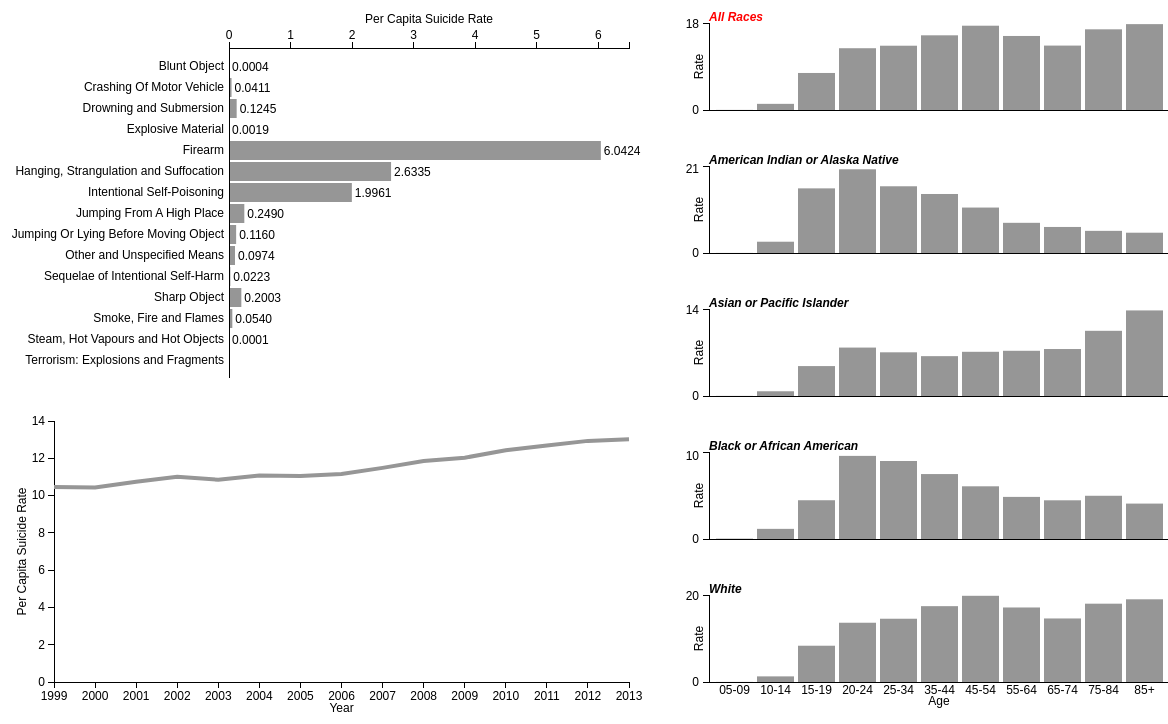
D3 v3 page, settled after 480 driven frames (8 s of simulated time); the page loaded 1 data file(s).





      var dataset;


      d3.csv("Data03.csv", function(data){


        var filters_gen = {
                            year: 'All',
                            gender: 'Both',
                            race: 'All Races',
                            age_group: 'All',
                            death_cause: 'All'
                          };

        var race_prev, race_curr, year_prev, year_curr, gender_prev, gender_curr;

        race_prev = deepcopy(filters_gen.race);
        year_prev = deepcopy(filters_gen.year);
        gender_prev = deepcopy(filters_gen.gender);

        race_curr = deepcopy(race_prev);
        year_curr = deepcopy(year_prev);
        gender_curr = deepcopy(gender_prev);

        var filters_horz = deepcopy(filters_gen);

        filters_horz.death_cause = [
                                    'Blunt Object',
                                    'Crashing Of Motor Vehicle',
                                    'Drowning and Submersion',
                                    'Explosive Material',
                                    'Firearm',
                                    'Hanging, Strangulation and Suffocation',
                                    'Intentional Self-Poisoning',
                                    'Jumping From A High Place',
                                    'Jumping Or Lying Before Moving Object',
                                    'Other and Unspecified Means',
                                    'Sequelae of Intentional Self-Harm',
                                    'Sharp Object',
                                    'Smoke, Fire and Flames',
                                    'Steam, Hot Vapours and Hot Objects',
                                    'Terrorism: Explosions and Fragments',
                                    'Terrorism: Other and Unspecified means'
                                    ];



        var filters_mult = deepcopy(filters_gen);

        filters_mult.race = [
                            'All Races',
                            'American Indian or Alaska Native',
                            'Asian or Pacific Islander',
                            'Black or African American',
                            'White'
                            ]

        filters_mult.age_group = [
                                  '05-09',
                                  '10-14',
                                  '15-19',
                                  '20-24',
                                  '25-34',
                                  '35-44',
                                  '45-54',
                                  '55-64',
                                  '65-74',
                                  '75-84',
                                  '85+'
                                  ];


        var filters_line = deepcopy(filters_gen);

        filters_line.year = ['1999', '2000', '2001', '2002', '2003', '2004', '2005', '2006', 
                              '2007', '2008', '2009', '2010', '2011', '2012', '2013']



        var rnd_digits = d3.format("0.4f")




        dataset = data;


        //decode the data.  I did this to make the csv file smaller and load quicker.
        for (var key in dataset){
          switch (dataset[key].race) {
            case 'A':
              dataset[key].race = 'All Races';
              break;
            case 'B':
              dataset[key].race = 'American Indian or Alaska Native';
              break;
            case 'C':
              dataset[key].race = 'Asian or Pacific Islander';
              break;
            case 'D':
              dataset[key].race = 'Black or African American';
              break;
            case 'E':
              dataset[key].race = 'White';
              break;
          }

          switch (dataset[key].death_cause) {
            case 'A':
              dataset[key].death_cause = 'All';
              break;
            case 'B':
              dataset[key].death_cause = 'Blunt Object';
              break;
            case 'C':
              dataset[key].death_cause = 'Crashing Of Motor Vehicle';
              break;
            case 'D':
              dataset[key].death_cause = 'Drowning and Submersion';
              break;
            case 'E':
              dataset[key].death_cause = 'Explosive Material';
              break;
            case 'F':
              dataset[key].death_cause = 'Firearm';
              break;
            case 'G':
              dataset[key].death_cause = 'Hanging, Strangulation and Suffocation';
              break;
            case 'H':
              dataset[key].death_cause = 'Intentional Self-Poisoning';
              break;
            case 'I':
              dataset[key].death_cause = 'Jumping From A High Place';
              break;
            case 'J':
              dataset[key].death_cause = 'Jumping Or Lying Before Moving Object';
              break;
            case 'K':
              dataset[key].death_cause = 'Other and Unspecified Means';
              break;
            case 'L':
              dataset[key].death_cause = 'Sequelae of Intentional Self-Harm';
              break;
            case 'M':
              dataset[key].death_cause = 'Sharp Object';
              break;
            case 'N':
              dataset[key].death_cause = 'Smoke, Fire and Flames';
              break;
            case 'O':
              dataset[key].death_cause = 'Steam, Hot Vapours and Hot Objects';
              break;
            case 'P':
              dataset[key].death_cause = 'Terrorism: Explosions and Fragments';
              break;
          }
        }


        //color scale for gender
        var c = d3.scale.ordinal()
                  .domain(d3.set(dataset.map(function(d) { return d.gender; })).values())
                  .range(["#969696", "#f7b6d2", "#aec7e8"]);



        var menu = d3.select("select#select_gender")
          .on("change",  function() {update_plots("gender", this.options[this.selectedIndex].__data__);})
          ;

        menu.selectAll("option")
          .data(d3.map(dataset, function(d){return d.gender;}).keys())
          .enter()
          .append("option")
          .text(function(d){return d;})
          .attr("value",function(d){return d;});

          //window.onload = d3.selectAll("select").on("change", update_plots("gender", d3.select("select").property("value")));




        function update_plots(element, newval) {
          console.log(element, newval);

          switch (element) {
            case "gender":
              gender_curr = deepcopy(newval);
              if (gender_curr != gender_prev){
                filters_horz.gender = deepcopy(gender_curr);
                filters_mult.gender = deepcopy(gender_curr);
                filters_line.gender = deepcopy(gender_curr);
                update_horz();
                update_mult();
                update_line();
                gender_prev = deepcopy(gender_curr);
              }
                break;
            case "race":
              race_curr = deepcopy(newval);
              if (race_curr != race_prev){
                filters_horz.race = deepcopy(race_curr);
                filters_line.race = deepcopy(race_curr);
                update_horz();
                update_line();
                update_mult_select();
                race_prev = deepcopy(race_curr);
              }
              break;
            case "year":
              if ( newval == year_prev){
                year_curr = 'All';
              }
              else{
                year_curr = deepcopy(newval);
              }

              filters_horz.year = deepcopy(year_curr);
              filters_mult.year = deepcopy(year_curr);

              update_horz();
              update_mult();
              update_year_select();

              year_prev = deepcopy(year_curr);
              break;
          }
        }





        function draw_line_chart() {

          var margin = {top: 20, right: 50, bottom: 50, left: 75},
              width = 700 - margin.left - margin.right,
              height = 331 - margin.top - margin.bottom;

          var data_line = subset(dataset, filters_line); 



          var svg_line = d3.select("#line_chart")
            .append("svg")
              .attr("id", "line_plot")
              .attr("width", width + margin.left + margin.right)
              .attr("height", height + margin.top + margin.bottom)
            .append("g")
              .attr("transform", "translate(" + margin.left + "," + margin.top + ")");


          var x = d3.scale.linear()
            .domain(d3.extent(data_line, function(d) { return +d.year; }))
            .range([0, width])
            ;

          var x_bar = d3.scale.ordinal()
            .domain(data_line.map(function(d) { return d.year; }))
            .rangeRoundBands([-25, width+25], 0.1);

            
          var y = d3.scale.linear()
            .domain([0, d3.max(data_line, function(d) { return +d.capita; })]).nice()
            .range([height, 0])
            ;

          var xAxis = d3.svg.axis()
            .scale(x)
            .tickValues(filters_line.year)
            .tickFormat(d3.format("d"))
            .orient("bottom");


          var yAxis = d3.svg.axis()
            .scale(y)
            .orient("left"); 
          
          var line = d3.svg.line()
            .x(function(d) { return x(+d.year); })
            .y(function(d) {  return y(+d.capita); })
            ;
          
          svg_line.selectAll(".bar")
            .data(data_line)
            .enter().append("rect")
            .attr("class", function(d) { return "Y"+d.year;})
            .attr("x", function(d) { return x_bar(d.year); })
            .attr("y", height + margin.top - 15)
            .attr("height", 15)
            .attr("width", x_bar.rangeBand())
            .style("fill", "red")
            .style("opacity", 0);

          svg_line.append("g")
            .attr("class", "y axis_l")
            .call(yAxis);

          svg_line.append("g")
            .attr("class", "x axis_l")
            .attr("transform", "translate(0," + height + ")")
            .call(xAxis);

          svg_line.append("text")
            .attr("class", "x label")
            .attr("text-anchor", "middle")
            .attr("x", width / 2)
            .attr("y", height + margin.top +10)
            .text("Year")
            ;

          svg_line.append("text")
            .attr("class", "y label")
            .attr("transform", "rotate(-90)")
            .attr("y", 0 - (margin.left/2 ))
            .attr("x", 0 - (height / 2))
            .attr("dy", ".75em")
            .style("text-anchor", "middle")
            .text("Per Capita Suicide Rate");

          svg_line.append("path")
            .datum(data_line)
            .attr("class", "lineplotpath")
            .attr("d", line)  
            .style("fill", "none")
            .style("stroke-width", 4)
            .attr("stroke", c(data_line[0].gender))
              ;


           svg_line.selectAll("text")
             .filter(function(d){ return +d >= 1999 })
             .on("click",  function(d) { update_plots("year", d);})
             ;

        }

        draw_line_chart();

        function update_year_select() {
          if (year_prev == 'All'){
            d3.select(".Y" + year_curr)
              .style("opacity", 0.9);
          }
          else{
            if (year_curr == 'All'){
              d3.select(".Y" + year_prev)
                .style("opacity", 0);
            }
            else{
              d3.select(".Y" + year_prev)
                .style("opacity", 0);

              d3.select(".Y" + year_curr)
                .style("opacity", 0.9);
            }
          }
        }


        function update_line() {

          var margin = {top: 20, right: 50, bottom: 50, left: 75},
              width = 700 - margin.left - margin.right,
              height = 331 - margin.top - margin.bottom;

          var data_line = subset(dataset, filters_line); 

          var x = d3.scale.linear()
            .domain(d3.extent(data_line, function(d) { return +d.year; }))
            .range([0, width])
            ;
            
          var y = d3.scale.linear()
            .domain([0, d3.max(data_line, function(d) { return +d.capita; })]).nice()
            .range([height, 0])
            ;

          var yAxis = d3.svg.axis()
            .scale(y)
            .orient("left"); 

          var line = d3.svg.line()
            .x(function(d) { return x(+d.year); })
            .y(function(d) {  return y(+d.capita); })
            ;

          d3.select(".lineplotpath")
            .datum(data_line)
            .transition()
            .duration(750)
            .attr("d", line)  
            .attr("stroke", c(data_line[0].gender))
              ;

          d3.select("#line_chart").select(".y.axis_l")
            .transition()
            .duration(750)
            .call(yAxis);

        }




        function draw_sm_mult(){

          var margin = {top: 25, right: 10, bottom: 28, left: 30},
            width = 500 - margin.left - margin.right,
            height = 140 - margin.top - margin.bottom;


          var data_mult = subset(dataset, filters_mult).sort(function(a, b) {
            return d3.ascending(a.age_group, b.age_group); 
          }); 

          var nested_data_mult = d3.nest()
            .key(function(d) { return d.race; }).sortKeys(d3.ascending)
            .entries(data_mult);

          var y = d3.scale.linear()
            .range([height, 0]);

          var x = d3.scale.ordinal()
            .domain(data_mult.map(function(d) { return d.age_group; }))
            .rangeRoundBands([0, width], 0.1);



          var xAxis0 = d3.svg.axis()
            .scale(x)
            .tickFormat('')
            .innerTickSize(0)
            .outerTickSize(0)
            .orient("bottom");


          var xAxis1 = d3.svg.axis()
            .scale(x)
            .innerTickSize(0)
            .outerTickSize(0)
            //.tickPadding(2)
            .orient("bottom");


          var svg_mult = d3.select("#sm_mult").selectAll("svg")
              .data(nested_data_mult)
            .enter().append("svg")
              .on("click", function(d) { update_plots("race", d.key);})
              .attr("id", function(d) { return "plot_" + d.key.replace(/\s+/g, '');})
              .attr("width", width + margin.left + margin.right)
              .attr("height", height + margin.top + margin.bottom)
            .append("g")
              .attr("transform", "translate(" + margin.left + "," + margin.top + ")")
              .each(multiple);


          svg_mult.append("text")
            .attr("x", 0)
            .attr("y", -2)
            .attr("class", "mult_race_labels")
            .attr("id", function(d) { return "labels_" + d.key.replace(/\s+/g, '');})
            .style("text-anchor", "start")
            .style("font-weight", "bold")
            .style("font-style", "italic")
            .style("fill", function(d) { if (d.key == race_curr) { return "red"; } else { return "black"; }})
            .text(function(d) { return d.key; })
            ;


          function multiple(single) {

            var cur_svg = d3.select(this);

            var y_max = d3.max(single.values, function(d) { return +d.capita; })

            y.domain([0, y_max]).nice();

            var yAxis = d3.svg.axis()
              .scale(y)
              .orient("left")
              .ticks(5)
              .tickPadding(10)
              .innerTickSize(0)
              .tickValues([0, y_max])
              ;

            cur_svg.selectAll(".bar")
              .data(single.values)
              .enter().append("rect")
              .attr("class", "bar")
              .attr("x", function(d) { return x(d.age_group); })
              .attr("y", function(d) { return y(+d.capita); })
              .attr("height", function(d) { return height - y(+d.capita);})
              .attr("width", x.rangeBand())
              .style("fill",function(d) {return c(d.gender);})
              .style("opacity", 1);

            cur_svg.append("g")
              .attr("class", "y axis_m")
              .call(yAxis);


            cur_svg.append("text")
              .attr("class", "y label")
              .attr("transform", "rotate(-90)")
              .attr("y", 0 - (margin.left/2 ))
              .attr("x", 0 - (height / 2))
              .attr("dy", ".75em")
              .style("text-anchor", "middle")
              .text("Rate");


            if (single.key === "White") {
              cur_svg.append("g")
                .attr("class", "x axis_m")
                .attr("transform", "translate(0," + height  + ")")
                .call(xAxis1);

              cur_svg.append("text")
                .attr("class", "x label")
                .attr("text-anchor", "middle")
                .attr("x", width / 2)
                .attr("y", height + margin.top - 2)
                .text("Age")
                ;

            }
            else{
              cur_svg.append("g")
                .attr("class", "x axis_m")
                .attr("transform", "translate(0," + height  + ")")
                .call(xAxis0);
            }
          }
        }


        draw_sm_mult();



        function update_mult_select() {
          d3.select("#labels_" + race_prev.replace(/\s+/g, ''))
            .transition()
            .style("fill", "black");

          d3.select("#labels_" + race_curr.replace(/\s+/g, ''))
            .transition()
            .style("fill", "red");
        }




        function update_mult() {

          var margin = {top: 25, right: 10, bottom: 28, left: 30},
            width = 500 - margin.left - margin.right,
            height = 140 - margin.top - margin.bottom;


          var data_mult = subset(dataset, filters_mult).sort(function(a, b) {
            return d3.ascending(a.age_group, b.age_group); 
          }); 

          var nested_data_mult = d3.nest()
            .key(function(d) { return d.race; }).sortKeys(d3.ascending)
            .entries(data_mult);


          var x = d3.scale.ordinal()
            .domain(data_mult.map(function(d) { return d.age_group; }))
            .rangeRoundBands([0, width], 0.1);

          var y, y_max, yAxis;

          for (var i = 0; i < nested_data_mult.length; i++) {

            y_max = d3.max(nested_data_mult[i].values, function(d) { return +d.capita; });

            y = d3.scale.linear()
              .domain([0, y_max]).nice()
              .range([height, 0]);

            yAxis = d3.svg.axis()
              .scale(y)
              .orient("left")
              .ticks(5)
              .tickPadding(10)
              .innerTickSize(0)
              .tickValues([0, y_max])
              ;

            d3.select("#plot_" + nested_data_mult[i].key.replace(/\s+/g, '')).selectAll(".bar")
              .data(nested_data_mult[i].values)
              .transition()
              .duration(750)
              .attr("x", function(d) { return x(d.age_group); })
              .attr("y", function(d) { return y(+d.capita); })
              .attr("height", function(d) { return height - y(+d.capita);})
              .attr("width", x.rangeBand())
              .style("fill",function(d) {return c(d.gender);})
              .style("opacity", 1);
            
            d3.select("#sm_mult").select("y axis_m")
              .transition()
              .duration(750)
              .call(yAxis);

          }
        }





        function draw_horz_bar(){  

          var margin = {top: 50, right: 50, bottom: 20, left: 250},
              width = 700 - margin.left - margin.right,
              height = 400 - margin.top - margin.bottom;


          var svg_horz = d3.select("#horz_bar")
            .append("svg")
              .attr("id", "horz_bar_plot")
              .attr("width", width + margin.left + margin.right)
              .attr("height", height + margin.top + margin.bottom)
            .append("g")
              .attr("transform", "translate(" + margin.left + "," + margin.top + ")");

          var data_horz = subset(dataset, filters_horz).sort(function(a, b) {
            return d3.ascending(a.death_cause, b.death_cause); 
          }); 

          var x = d3.scale.linear()
              .domain([0, d3.max(data_horz, function(d) { return +d.capita; })])
              .range([0, width])
              .nice();

          var y = d3.scale.ordinal()
              .domain(data_horz.map(function(d) { return d.death_cause; }))
              .rangeRoundBands([0, height], .1);

          var xAxis = d3.svg.axis()
              .scale(x)
              .ticks(5)
              .orient("top");

          var yAxis = d3.svg.axis()
              .scale(y)
              .orient("left")
              .tickPadding(5)
              .innerTickSize(0)
              .outerTickSize(0);


          svg_horz.selectAll(".bar")
              .data(data_horz)
            .enter().append("g")
              .attr("class", "bar")
              .attr("transform", function(d, i) { return "translate(0," + y(d.death_cause) + ")"; })
            .append("rect")
              .attr("height", y.rangeBand())
              .attr("width", function(d) { return x(+d.capita); })
              .style("fill",function(d) {return c(d.gender);})
              .style("opacity", 1);

          svg_horz.selectAll("text")
            .data(data_horz)
            .enter()
            .append("text")
            .attr("class", "horz_txt_x")
            .attr("x", function(d) { return x(+d.capita); })
            .attr("y", function(d) { return y(d.death_cause) + y.rangeBand() / 2; })
            .attr("dx", 3) // padding-left
            .attr("dy", ".35em") // vertical-align: middle
            .attr("text-anchor", "start") // text-align: right
            .attr("fill", "black")
            .attr("stroke", "none")
            .text(function(d) { return (+d.capita < 0.0001) ? null: rnd_digits(+d.capita); })
            ;

          svg_horz.append("g")
            .attr("class", "y axis_h")
            .call(yAxis);

          svg_horz.append("g")
            .attr("class", "x axis_h")
            //.attr("transform", "translate(0," + height +  ")")
            .call(xAxis);

          svg_horz.append("text")
            .attr("class", "x label")
            .attr("text-anchor", "middle")
            .attr("x", (width / 2))
            .attr("y", (-margin.top /2))
            .text("Per Capita Suicide Rate")
            //.style("font-size", "110%")
            //.style("font-weight", "bold")
            ;


          //d3.select("input#ckbx_sort").on("change", change1);

          function change1() {

            var y0 = y.domain(data_horz.sort(this.checked
                ? function(a, b) { return +b.capita - +a.capita; }
                : function(a, b) { return d3.ascending(a.death_cause, b.death_cause); })
                .map(function(d) { return d.death_cause; }))
                .copy();

            svg_horz.selectAll(".bar").transition()
            .duration(750)
                .delay(function(d, i) { return i * 50; })
                .attr("transform", function(d, i) { return "translate(0," + y0(d.death_cause) + ")"; });

            svg_horz.selectAll("text.horz_x").transition()
            .duration(750)
                .delay(function(d, i) { return i * 50; })
                .attr("y", function(d) { return y(d.death_cause) + (y.rangeBand() / 2); })
                ;

            svg_horz.select(".y.axis_h").transition()
                .duration(750)
                .call(yAxis)
              .selectAll("g")
                .delay(function(d, i) { return i * 50; });
            }
          }

          draw_horz_bar();




        function update_horz(){


          var margin = {top: 50, right: 50, bottom: 20, left: 250},
              width = 700 - margin.left - margin.right,
              height = 400 - margin.top - margin.bottom;

          var data_horz = subset(dataset, filters_horz).sort(function(a, b) {
            return d3.ascending(a.death_cause, b.death_cause); 
          }); 

          var x = d3.scale.linear()
              .domain([0, d3.max(data_horz, function(d) { return +d.capita; })])
              .range([0, width])
              .nice();

          var y = d3.scale.ordinal()
              .domain(data_horz.map(function(d) { return d.death_cause; }))
              .rangeRoundBands([0, height], .1);

          var xAxis = d3.svg.axis()
              .scale(x)
              .ticks(5)
              .orient("top");



          d3.select("#horz_bar_plot").selectAll("rect")
            .data(data_horz)
              .transition()
              .duration(750)
              .attr("height", y.rangeBand())
              .attr("width", function(d) { return x(+d.capita); })
              .style("fill",function(d) {return c(d.gender);})
              .style("opacity", 1);


          d3.selectAll(".horz_txt_x")
            .data(data_horz)
            .transition()
            .duration(750)
            .attr("x", function(d) { return x(+d.capita); })
            .attr("y", function(d) { return y(d.death_cause) + y.rangeBand() / 2; })
            .attr("dx", 3) // padding-left
            .text(function(d) { return (+d.capita < 0.0001) ? null: rnd_digits(+d.capita); })
            ;

          d3.select("#horz_bar").select(".x.axis_h")
            .transition()
            .duration(750)
            .call(xAxis);

        }


      }); //end  d3.csv






      function deepcopy(obj) {
          if (obj === null || typeof obj !== 'object') {
              return obj;
          }
          var temp = obj.constructor(); 
          for (var key in obj) {
              temp[key] = deepcopy(obj[key]);
          }
          return temp;
      }





      function subset(d, filters){
        return d.filter(function(row) {
          return ['year','gender','race','age_group','death_cause'].reduce(function(prev, column) {
              return prev && (
                !filters[column] ||
                    row[column] === filters[column] ||
                    // pass if the row's value is in an array of filter values
                    filters[column].indexOf(row[column]) >= 0
                  );
            }, true); //inital prev value
        })
      }

      Array.prototype.move = function (old_index, new_index) {
          while (old_index < 0) {
              old_index += this.length;
          }
          while (new_index < 0) {
              new_index += this.length;
          }
          if (new_index >= this.length) {
              var k = new_index - this.length;
              while ((k--) + 1) {
                  this.push(undefined);
              }
          }
          this.splice(new_index, 0, this.splice(old_index, 1)[0]);
          //return this; // for testing purposes
      }



    

### data: Data03.csv
year, gender, race, age_group, death_cause, population, deaths, capita
All, Both, A, 10-14, A, 312964264, 3982, 1.272
All, Both, A, 15-19, A, 319240345, 24460, 7.662
All, Both, A, 20-24, A, 313751024, 40102, 12.78
All, Both, A, 25-34, A, 604708107, 80425, 13.3
All, Both, A, 35-44, A, 643765622, 99476, 15.45
All, Both, A, 45-54, A, 632894843, 110375, 17.44
All, Both, A, 55-64, A, 474885795, 72734, 15.32
All, Both, A, 05-09, A, 300766269, 76, 0.02527
All, Both, A, 65-74, A, 303670611, 40471, 13.33
All, Both, A, 75-84, A, 194142691, 32407, 16.69
All, Both, A, 85+, A, 74407605, 13219, 17.77
All, Both, A, 10-14, P, 312964264, 0, 0
All, Both, A, 15-19, P, 319240345, 0, 0
All, Both, A, 20-24, P, 313751024, 0, 0
All, Both, A, 25-34, P, 604708107, 0, 0
All, Both, A, 35-44, P, 643765622, 0, 0
All, Both, A, 45-54, P, 632894843, 0, 0
All, Both, A, 55-64, P, 474885795, 0, 0
All, Both, A, 05-09, P, 300766269, 0, 0
All, Both, A, 65-74, P, 303670611, 0, 0
All, Both, A, 75-84, P, 194142691, 0, 0
All, Both, A, 85+, P, 74407605, 0, 0
All, Both, A, 10-14, H, 312964264, 146, 0.04665
All, Both, A, 15-19, H, 319240345, 1633, 0.5115
All, Both, A, 20-24, H, 313751024, 3583, 1.142
All, Both, A, 25-34, H, 604708107, 11719, 1.938
All, Both, A, 35-44, H, 643765622, 21373, 3.32
All, Both, A, 45-54, H, 632894843, 26282, 4.153
All, Both, A, 55-64, H, 474885795, 15001, 3.159
All, Both, A, 05-09, H, 300766269, 1, 0.0003325
All, Both, A, 65-74, H, 303670611, 5121, 1.686
All, Both, A, 75-84, H, 194142691, 3046, 1.569
All, Both, A, 85+, H, 74407605, 1353, 1.818
All, Both, A, 10-14, G, 312964264, 2487, 0.7947
All, Both, A, 15-19, G, 319240345, 9730, 3.048
All, Both, A, 20-24, G, 313751024, 13144, 4.189
All, Both, A, 25-34, G, 604708107, 25070, 4.146
All, Both, A, 35-44, G, 643765622, 25703, 3.993
All, Both, A, 45-54, G, 632894843, 21829, 3.449
All, Both, A, 55-64, G, 474885795, 10809, 2.276
All, Both, A, 05-09, G, 300766269, 67, 0.02228
All, Both, A, 65-74, G, 303670611, 4199, 1.383
All, Both, A, 75-84, G, 194142691, 3053, 1.573
All, Both, A, 85+, G, 74407605, 1652, 2.22
All, Both, A, 10-14, D, 312964264, 7, 0.002237
All, Both, A, 15-19, D, 319240345, 165, 0.05169
All, Both, A, 20-24, D, 313751024, 412, 0.1313
All, Both, A, 25-34, D, 604708107, 808, 0.1336
All, Both, A, 35-44, D, 643765622, 1120, 0.174
All, Both, A, 45-54, D, 632894843, 1131, 0.1787
All, Both, A, 55-64, D, 474885795, 826, 0.1739
All, Both, A, 05-09, D, 300766269, 1, 0.0003325
All, Both, A, 65-74, D, 303670611, 500, 0.1647
All, Both, A, 75-84, D, 194142691, 369, 0.1901
All, Both, A, 85+, D, 74407605, 218, 0.293
All, Both, A, 10-14, F, 312964264, 1246, 0.3981
All, Both, A, 15-19, F, 319240345, 11399, 3.571
All, Both, A, 20-24, F, 313751024, 20073, 6.398
All, Both, A, 25-34, F, 604708107, 37153, 6.144
All, Both, A, 35-44, F, 643765622, 44118, 6.853
... 46,019 more rows